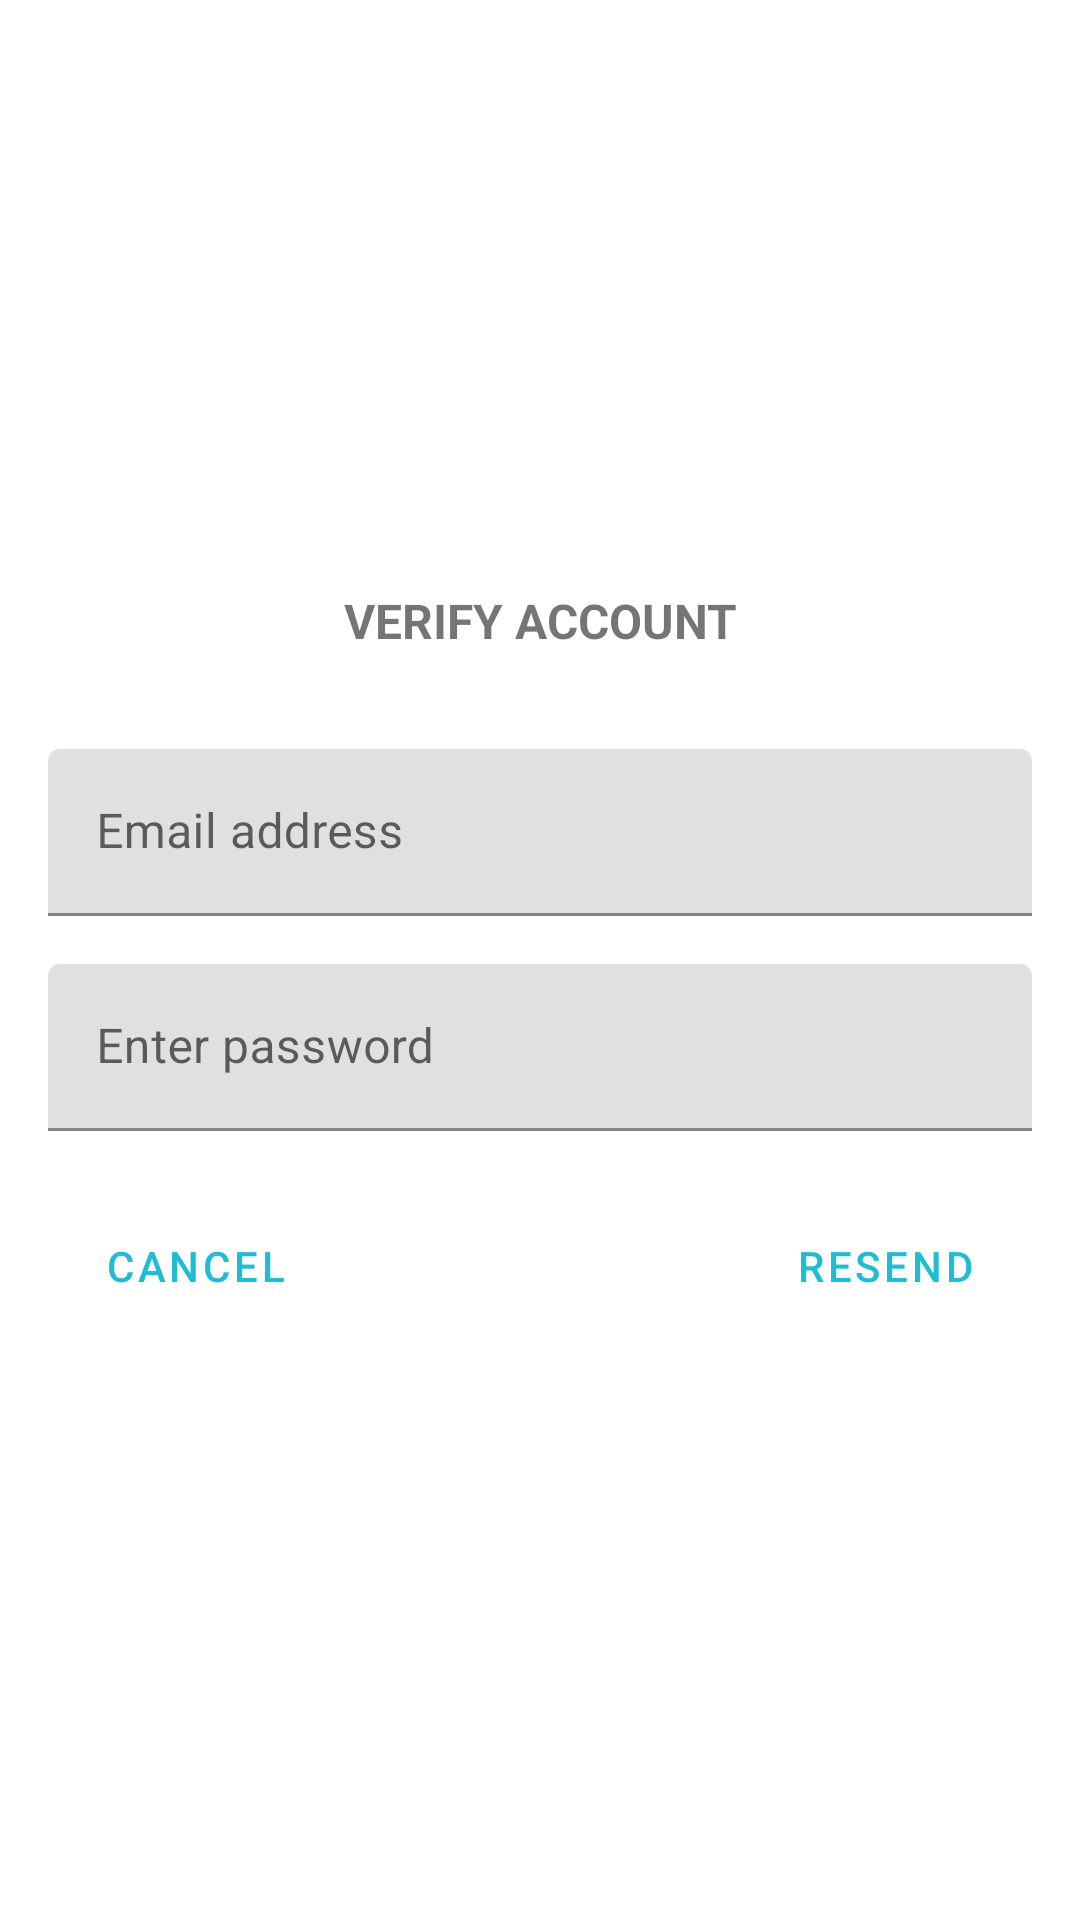

Layout XML and referenced resources for this Android screen:
<!-- AndroidManifest.xml: application theme Theme.BookSpaceApp -->
<!-- res/layout/email_verification_dialog.xml -->
<?xml version="1.0" encoding="utf-8"?>
<androidx.constraintlayout.widget.ConstraintLayout
    xmlns:android="http://schemas.android.com/apk/res/android"
    xmlns:app="http://schemas.android.com/apk/res-auto"
    xmlns:tools="http://schemas.android.com/tools"
    android:layout_width="match_parent"
    android:layout_height="match_parent"
    tools:context=".ui.signup_login.ResendEmailVerificationDialog">


    <LinearLayout
        android:layout_width="match_parent"
        android:layout_height="wrap_content"
        android:gravity="center_vertical"
        android:orientation="vertical"
        android:paddingTop="@dimen/margin_16"
        android:layout_marginStart="@dimen/margin_16"
        android:layout_marginEnd="@dimen/margin_16"
        app:layout_constraintBottom_toBottomOf="parent"
        app:layout_constraintEnd_toEndOf="parent"
        app:layout_constraintStart_toStartOf="parent"
        app:layout_constraintTop_toTopOf="parent"
        app:layout_constraintVertical_bias="0.499"
        android:id="@+id/content_container">

        <TextView
            android:id="@+id/verify_state"
            android:layout_width="match_parent"
            android:layout_height="wrap_content"
            android:gravity="center"
            android:padding="@dimen/margin_8"
            android:text="Verify Account"
            android:textAllCaps="true"
            android:textSize="16sp"
            android:textStyle="bold" />

        <com.google.android.material.textfield.TextInputLayout
            android:id="@+id/edit_text_email_layout"
            android:layout_width="match_parent"
            android:layout_height="wrap_content"
            android:layout_marginTop="@dimen/margin_24"
            android:gravity="center"
            app:layout_constraintEnd_toEndOf="parent"
            app:layout_constraintStart_toStartOf="parent">

            <com.google.android.material.textfield.TextInputEditText
                android:id="@+id/edit_text_email"
                android:layout_width="match_parent"
                android:layout_height="wrap_content"
                android:hint="@string/label_email"
                android:inputType="textEmailAddress" />
        </com.google.android.material.textfield.TextInputLayout>

        <com.google.android.material.textfield.TextInputLayout
            android:id="@+id/edit_text_password_layout"
            android:layout_width="match_parent"
            android:layout_height="wrap_content"
            android:layout_marginTop="@dimen/margin_16"
            android:gravity="center"
            app:layout_constraintEnd_toEndOf="parent"
            app:layout_constraintStart_toStartOf="parent">

            <com.google.android.material.textfield.TextInputEditText
                android:id="@+id/edit_text_password"
                android:layout_width="match_parent"
                android:layout_height="wrap_content"
                android:hint="@string/label_password"
                android:inputType="textPassword" />
        </com.google.android.material.textfield.TextInputLayout>

        <RelativeLayout
            android:layout_width="match_parent"
            android:layout_height="wrap_content"
            android:padding="5dp"
            android:layout_marginBottom="@dimen/margin_16"
            android:layout_marginTop="@dimen/margin_16">

            <com.google.android.material.button.MaterialButton
                android:id="@+id/cancel_btn"
                style="@style/Widget.MaterialComponents.Button.TextButton"
                android:layout_width="wrap_content"
                android:layout_height="wrap_content"
                android:layout_alignParentStart="true"
                android:layout_centerVertical="true"
                android:text="@string/cancel_button"
                android:textColor="@color/blue_accent"
                android:contentDescription="@string/cancel_action_button"
                android:padding="4dp"
                tools:ignore="TouchTargetSizeCheck" />

            <com.google.android.material.button.MaterialButton
                style="@style/Widget.MaterialComponents.Button.TextButton"
                android:id="@+id/resend_email_btn"
                android:layout_width="wrap_content"
                android:layout_height="wrap_content"
                android:text="@string/resend_email_button"
                android:layout_alignParentEnd="true"
                android:contentDescription="@string/action_resend_email_button"
                android:padding="4dp"
                android:textColor="@color/blue_accent"
                tools:ignore="RelativeOverlap,TouchTargetSizeCheck" />

        </RelativeLayout>

    </LinearLayout>

    <ProgressBar
        android:id="@+id/progress_bar"
        android:layout_width="411dp"
        android:layout_height="122dp"
        android:padding="@dimen/margin_8"
        app:layout_constraintEnd_toEndOf="parent"
        app:layout_constraintHorizontal_bias="0.0"
        app:layout_constraintStart_toStartOf="parent"
        app:layout_constraintBottom_toBottomOf="@+id/content_container"
        app:layout_constraintTop_toTopOf="@+id/content_container"
        app:layout_constraintVertical_bias="0.427"
        android:visibility="invisible"/>

</androidx.constraintlayout.widget.ConstraintLayout>
<!-- resources referenced by this layout -->
<resources>
  <color name="blue_accent">#FF20BCD3</color>
  <dimen name="margin_16">16dp</dimen>
  <dimen name="margin_24">24dp</dimen>
  <dimen name="margin_8">8dp</dimen>
  <string name="action_resend_email_button">Resend Email Button</string>
  <string name="cancel_action_button">cancel action button</string>
  <string name="cancel_button">Cancel</string>
  <string name="label_email">Email address</string>
  <string name="label_password">Enter password</string>
  <string name="resend_email_button">Resend</string>
  <style name="Theme.BookSpaceApp" parent="Theme.MaterialComponents.DayNight.DarkActionBar">
          
          <item name="colorPrimary">@color/blue_accent</item>
          <item name="colorPrimaryVariant">@color/purple_700</item>
          <item name="colorOnPrimary">@color/white</item>
          
          <item name="colorSecondary">@color/blue_accent</item>
          <item name="colorSecondaryVariant">@color/blue_accent</item>
          <item name="colorOnSecondary">@color/black</item>
          
          <item name="android:statusBarColor">?attr/colorPrimary</item>
          
  
      </style>
  <color name="purple_700">#FF3700B3</color>
  <color name="white">#FFFFFFFF</color>
  <color name="black">#FF000000</color>
</resources>
